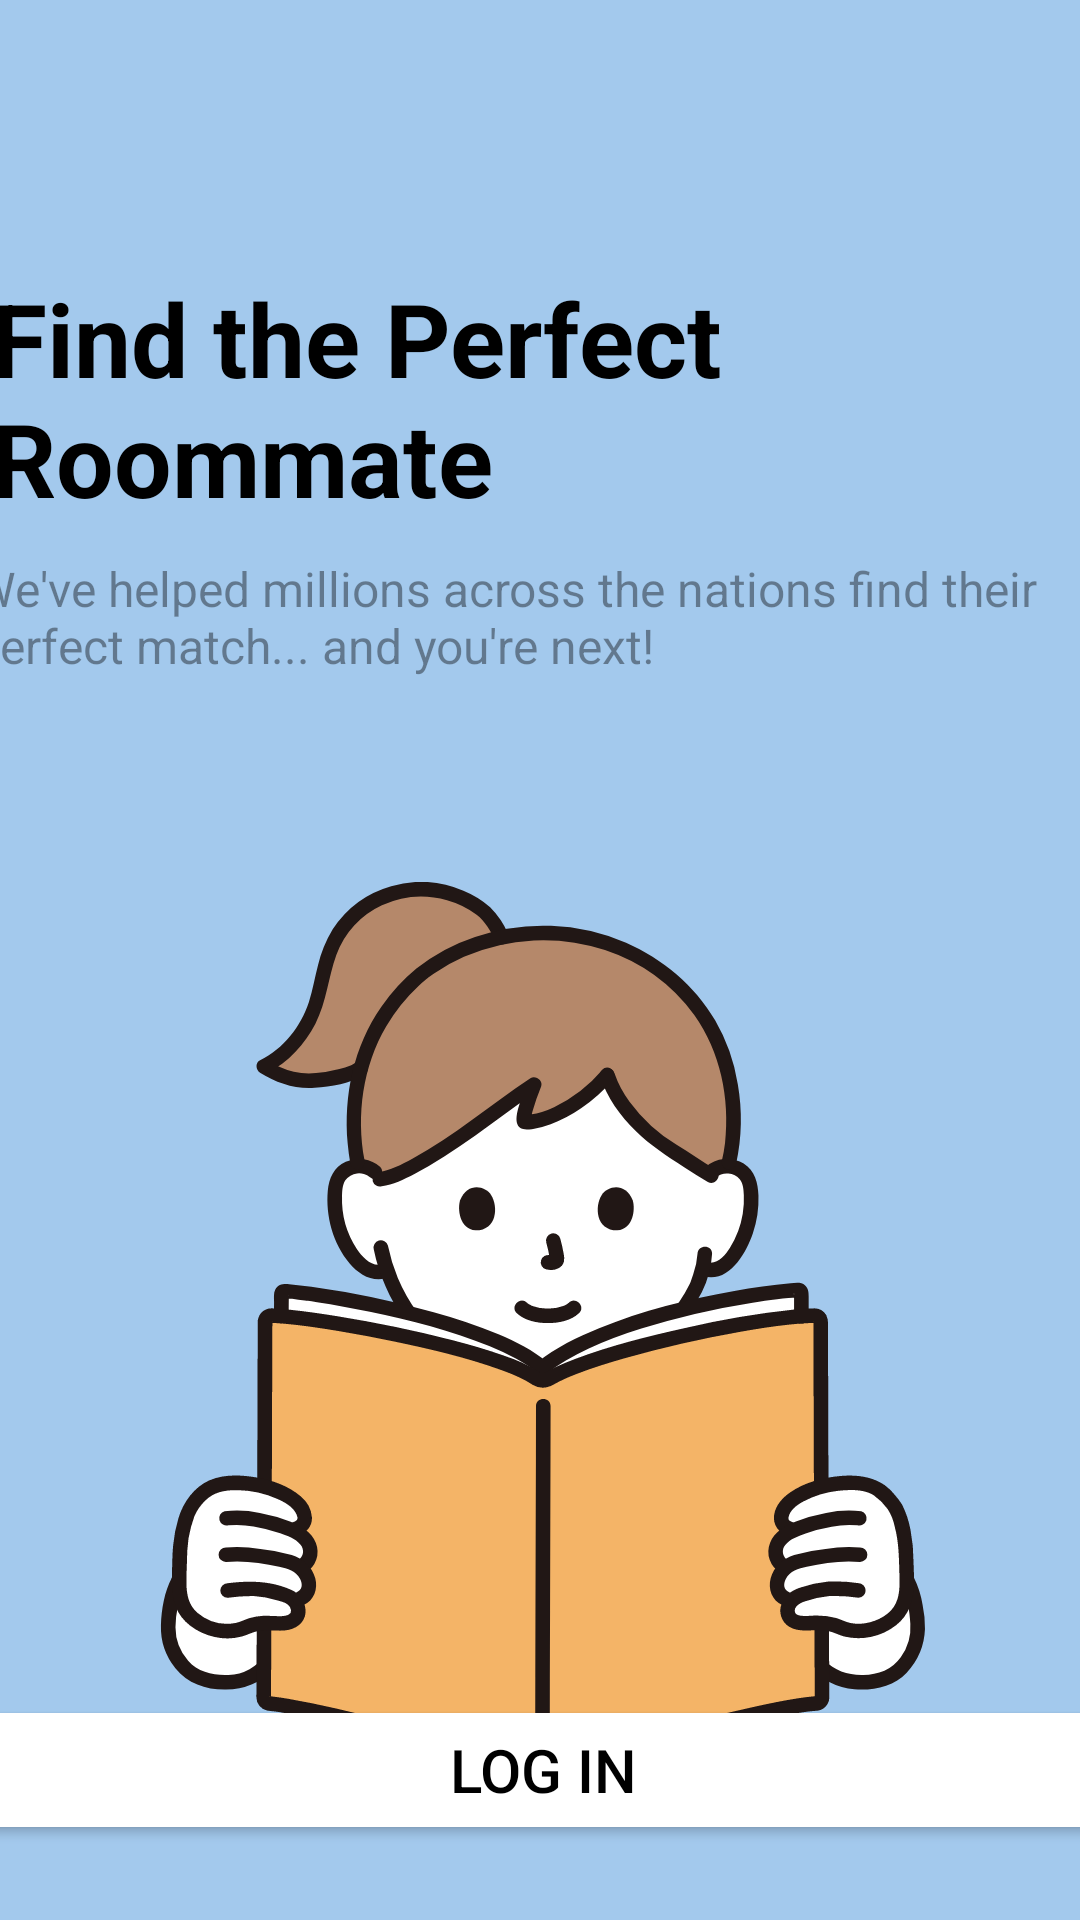

This screen was rendered from an Android layout file. Write that file and the resources it references.
<!-- AndroidManifest.xml: application theme Theme.P9_RecyclerView -->
<!-- res/layout/fragment_three.xml -->
<?xml version="1.0" encoding="utf-8"?>
<androidx.constraintlayout.widget.ConstraintLayout xmlns:android="http://schemas.android.com/apk/res/android"
    xmlns:app="http://schemas.android.com/apk/res-auto"
    xmlns:tools="http://schemas.android.com/tools"
    android:id="@+id/cl_FragmentThree"
    android:layout_width="match_parent"
    android:layout_height="match_parent"
    tools:context=".Fragments.OneFragment" >

    <androidx.constraintlayout.widget.ConstraintLayout
        android:id="@+id/cl_constraintThree"
        android:layout_width="match_parent"
        android:layout_height="match_parent"
        android:background="#834F9EDD"
        app:layout_constraintBottom_toBottomOf="parent"
        app:layout_constraintEnd_toEndOf="parent"
        app:layout_constraintStart_toStartOf="parent"
        app:layout_constraintTop_toTopOf="parent">

        <ImageView
            android:id="@+id/image_coche"
            android:layout_width="380dp"
            android:layout_height="300dp"
            android:layout_marginTop="68dp"
            android:src="@drawable/girl_reading_icon"
            app:layout_constraintEnd_toEndOf="parent"
            app:layout_constraintHorizontal_bias="0.483"
            app:layout_constraintStart_toStartOf="parent"
            app:layout_constraintTop_toBottomOf="@+id/txt_descripcion" />

        <Button
            android:id="@+id/btn_skip"
            android:layout_width="380dp"
            android:layout_height="50dp"
            android:layout_marginStart="16dp"
            android:layout_marginEnd="15dp"
            android:layout_marginBottom="44dp"
            android:backgroundTint="@color/white"
            android:text="Log in"
            android:textColor="#000000"
            android:textSize="20sp"
            app:cornerRadius="5dp"
            app:icon="@drawable/arrowdown_icon"
            app:iconGravity="textEnd"
            app:iconPadding="10dp"
            app:iconTint="#000000"
            app:layout_constraintBottom_toBottomOf="parent"
            app:layout_constraintEnd_toEndOf="parent"
            app:layout_constraintStart_toStartOf="parent"
            app:layout_constraintTop_toBottomOf="@+id/image_coche"
            app:layout_constraintVertical_bias="0.61"
            app:strokeWidth="1dp" />

        <TextView
            android:id="@+id/txt_descripcion"
            android:layout_width="380dp"
            android:layout_height="wrap_content"
            android:layout_marginTop="10dp"
            android:text="We've helped millions across the nations find their perfect match... and you're next!"
            android:textAlignment="textStart"
            android:textColor="#66000000"
            android:textSize="16sp"
            app:layout_constraintEnd_toEndOf="parent"
            app:layout_constraintHorizontal_bias="0.483"
            app:layout_constraintStart_toStartOf="parent"
            app:layout_constraintTop_toBottomOf="@id/txt_title" />

        <TextView
            android:id="@+id/txt_title"
            android:layout_width="370dp"
            android:layout_height="wrap_content"
            android:layout_marginTop="90dp"
            android:text="Find the Perfect Roommate"
            android:textColor="@color/black"
            android:textSize="34sp"
            android:textStyle="bold"
            app:layout_constraintEnd_toEndOf="parent"
            app:layout_constraintHorizontal_bias="0.365"
            app:layout_constraintStart_toStartOf="parent"
            app:layout_constraintTop_toTopOf="parent" />

        <TextView
            android:id="@+id/txtEstado3"
            android:layout_width="wrap_content"
            android:layout_height="wrap_content"
            android:layout_marginTop="24dp"
            app:layout_constraintEnd_toEndOf="parent"
            app:layout_constraintHorizontal_bias="0.498"
            app:layout_constraintStart_toStartOf="parent"
            app:layout_constraintTop_toBottomOf="@+id/txt_descripcion" />
    </androidx.constraintlayout.widget.ConstraintLayout>
</androidx.constraintlayout.widget.ConstraintLayout>
<!-- resources referenced by this layout -->
<resources>
  <!-- drawable arrowdown_icon (drawable) -->
  <vector xmlns:android="http://schemas.android.com/apk/res/android"
      android:width="24dp"
      android:height="24dp"
      android:viewportWidth="960"
      android:viewportHeight="960">
    <path
        android:fillColor="#000000"
        android:pathData="M480,616 L240,376l56,-56 184,184 184,-184 56,56 -240,240Z"/>
  </vector>
  <!-- drawable girl_reading_icon: vector/xml drawable (drawable, 21102 chars, omitted) -->
  <style name="Theme.P9_RecyclerView" parent="Base.Theme.P9_RecyclerView" />
  <style name="Base.Theme.P9_RecyclerView" parent="Theme.Material3.DayNight.NoActionBar">
          
          
      </style>
  <!-- not gathered from this repository: default colours our renderer supplied (Android Studio template values) -->
  <color name="black">#FF000000</color>
  <color name="white">#FFFFFFFF</color>
</resources>
